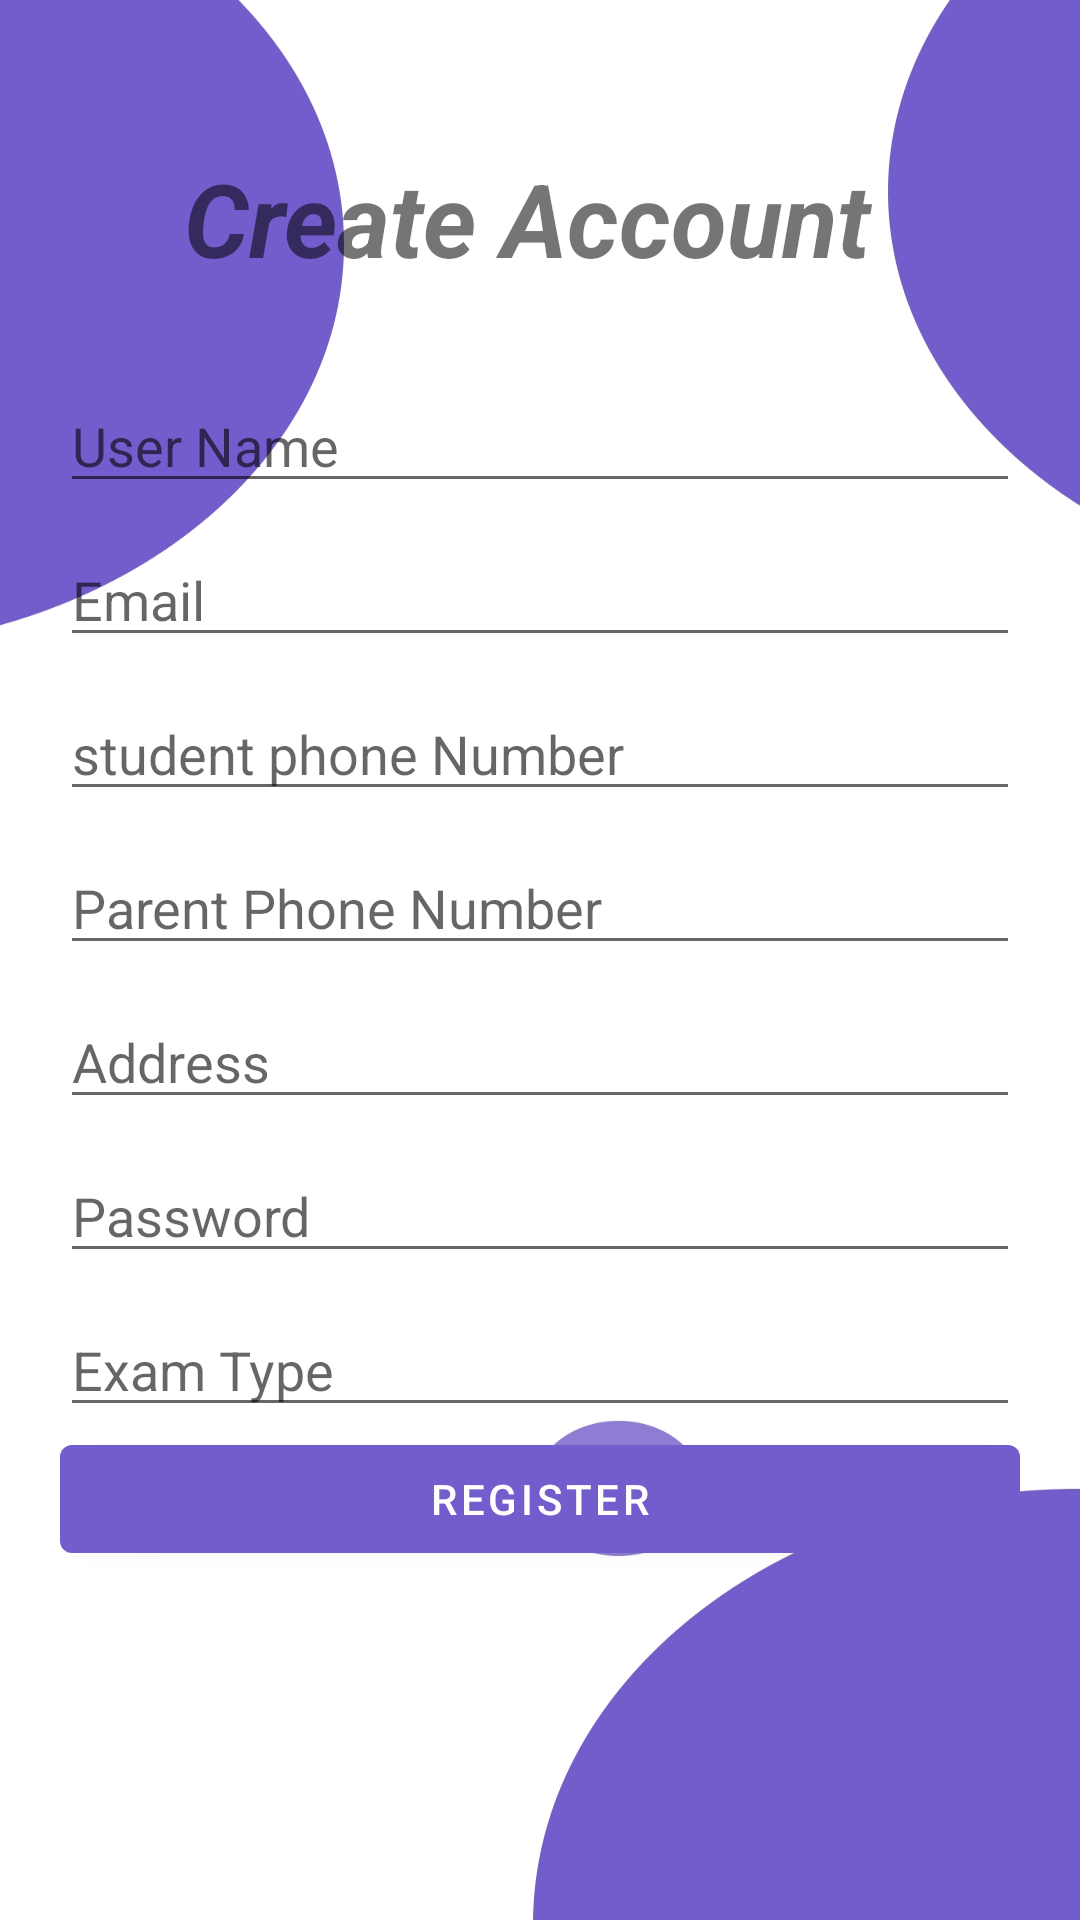

Reconstruct the res/layout file that produces this screen, plus the resources it refers to.
<!-- AndroidManifest.xml: application theme Theme.MGT -->
<!-- res/layout/activity_student_register.xml -->
<?xml version="1.0" encoding="utf-8"?>
<RelativeLayout xmlns:android="http://schemas.android.com/apk/res/android"
    xmlns:app="http://schemas.android.com/apk/res-auto"
    xmlns:tools="http://schemas.android.com/tools"
    android:layout_width="match_parent"
    android:layout_height="match_parent"
    android:background="@drawable/bg_image"
    tools:context=".view.activity.student.StudentRegister">

    <TextView
        android:id="@+id/textView2"
        android:layout_width="wrap_content"
        android:layout_height="wrap_content"
        android:layout_centerHorizontal="true"
        android:layout_marginTop="50dp"
        android:text="Create Account "
        android:textSize="34sp"
        android:textStyle="bold|italic" />

    <LinearLayout
        android:layout_width="match_parent"
        android:layout_height="wrap_content"
        android:layout_centerInParent="true"
        android:orientation="vertical"
        android:padding="20dp">

        <EditText
            android:id="@+id/userName"
            android:layout_width="match_parent"
            android:layout_height="wrap_content"
            android:layout_marginTop="10dp"
            android:ems="10"
            android:hint="User Name"
            android:inputType="textPersonName" />

        <EditText
            android:id="@+id/emailAddress"
            android:layout_width="match_parent"
            android:layout_height="wrap_content"
            android:layout_marginTop="10dp"
            android:ems="10"
            android:hint="Email"
            android:inputType="textEmailAddress" />

        <EditText
            android:id="@+id/textPhone"
            android:layout_width="match_parent"
            android:layout_height="wrap_content"
            android:layout_marginTop="10dp"
            android:ems="10"
            android:hint="student phone Number"
            android:inputType="phone" />

        <EditText
            android:id="@+id/parentPhone"
            android:layout_width="match_parent"
            android:layout_height="wrap_content"
            android:layout_marginTop="10dp"
            android:ems="10"
            android:hint="Parent Phone Number"
            android:inputType="phone" />

        <EditText
            android:id="@+id/adddress"
            android:layout_width="match_parent"
            android:layout_height="wrap_content"
            android:layout_marginTop="10dp"
            android:ems="10"
            android:hint="Address"
            android:inputType="textPersonName" />

        <EditText
            android:id="@+id/password"
            android:layout_width="match_parent"
            android:layout_height="wrap_content"
            android:layout_marginTop="10dp"
            android:ems="10"
            android:hint="Password"
            android:inputType="textPassword" />

        <EditText
            android:id="@+id/exam"
            android:layout_width="match_parent"
            android:layout_height="wrap_content"
            android:layout_marginTop="10dp"
            android:ems="10"
            android:hint="Exam Type"
            android:inputType="textPersonName" />

        <Button
            android:id="@+id/Register"
            android:layout_width="match_parent"
            android:layout_height="wrap_content"
            android:text="Register" />
    </LinearLayout>
</RelativeLayout>
<!-- resources referenced by this layout -->
<resources>
  <!-- drawable bg_image: jpg bitmap (drawable, 55608 bytes) -->
  <style name="Theme.MGT" parent="Theme.MaterialComponents.DayNight.DarkActionBar">
          
          <item name="colorPrimary">@color/purple_700</item>
          <item name="colorPrimaryVariant">@color/white</item>
          <item name="colorOnPrimary">@color/white</item>
          
          <item name="colorSecondary">@color/teal_200</item>
          <item name="colorSecondaryVariant">@color/teal_700</item>
          <item name="colorOnSecondary">@color/black</item>
          
          <item name="android:statusBarColor" tools:targetApi="l">?attr/colorPrimaryVariant</item>
          
      </style>
  <color name="purple_700">#735ccb</color>
  <color name="white">#FFFFFFFF</color>
  <color name="teal_200">#FF03DAC5</color>
  <color name="teal_700">#FF018786</color>
  <color name="black">#FF000000</color>
</resources>
